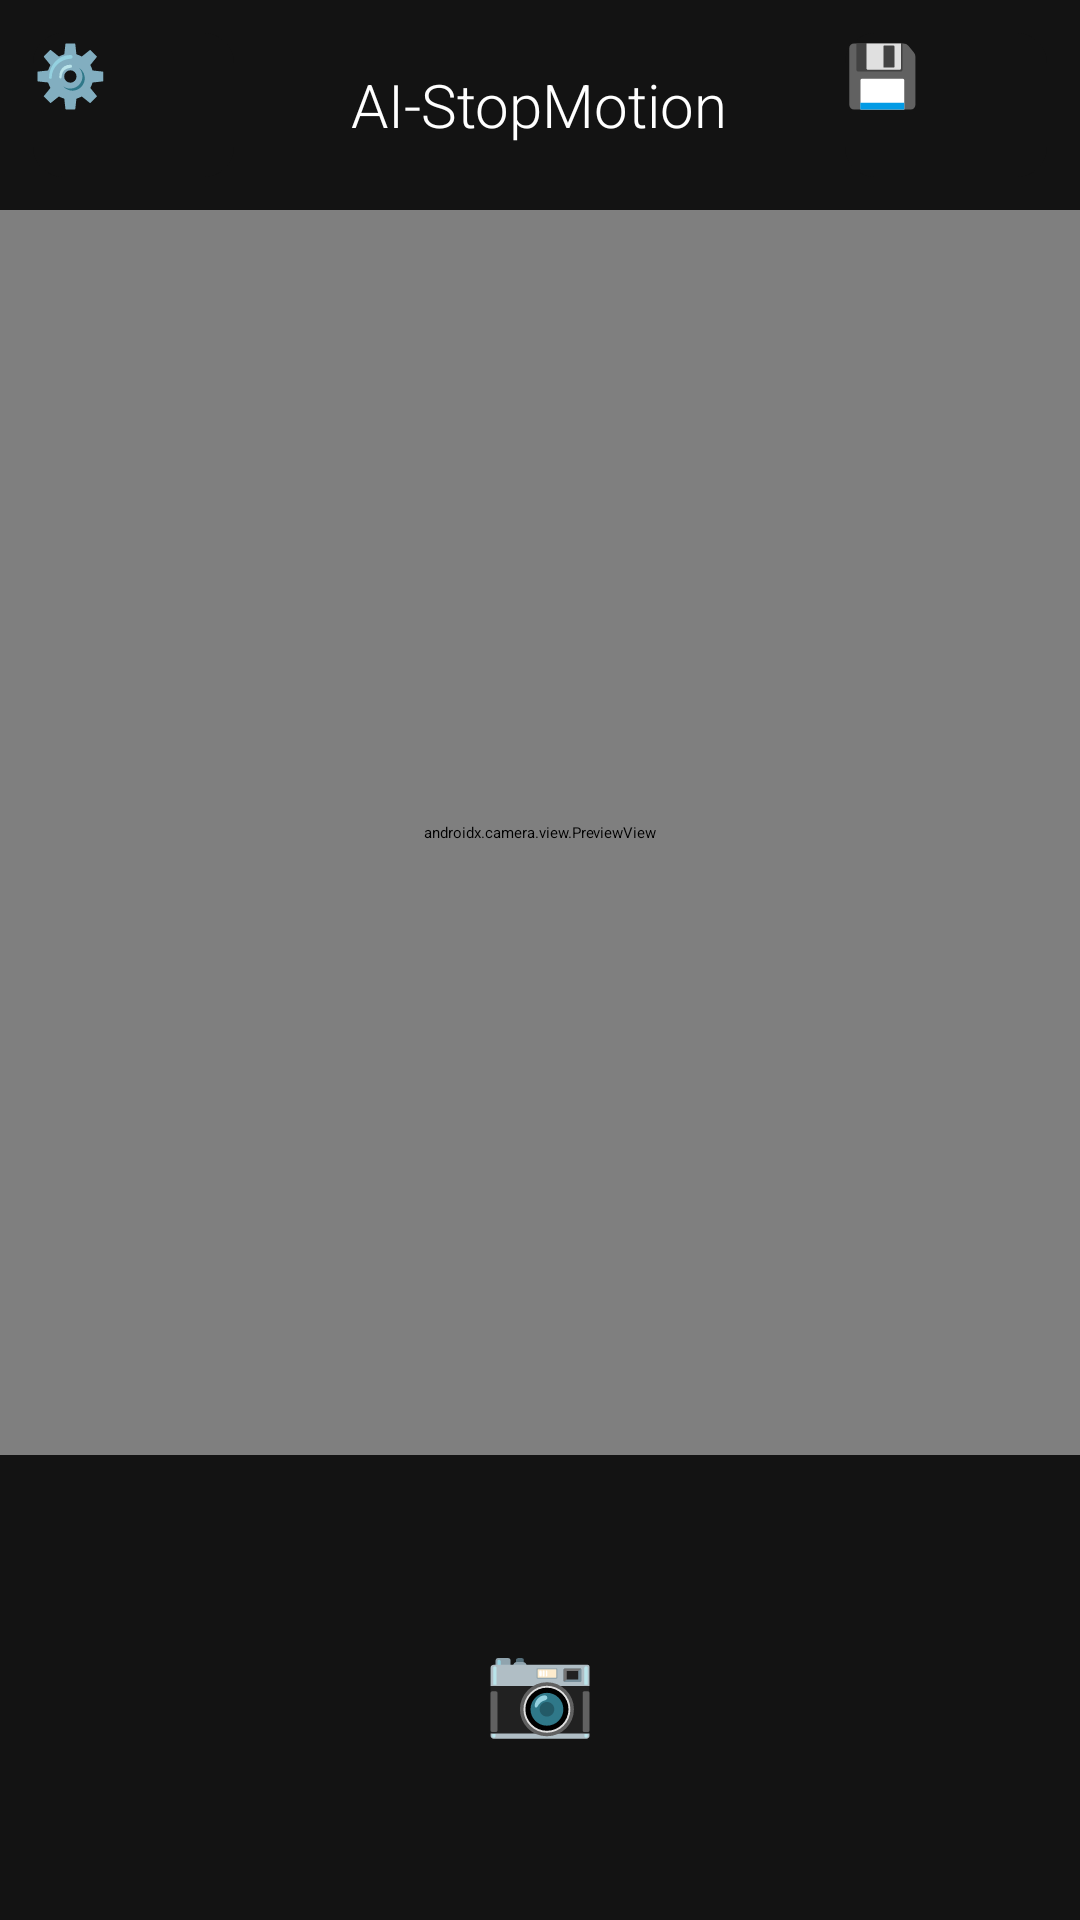

Write the Android layout XML for this screen, with the resource values it uses.
<!-- AndroidManifest.xml: application theme Theme.StopMotionApp -->
<!-- res/layout/activity_main.xml -->
<?xml version="1.0" encoding="utf-8"?>
<androidx.constraintlayout.widget.ConstraintLayout xmlns:android="http://schemas.android.com/apk/res/android"
    xmlns:app="http://schemas.android.com/apk/res-auto"
    xmlns:tools="http://schemas.android.com/tools"
    android:layout_width="match_parent"
    android:layout_height="match_parent"
    android:elevation="0dp"
    tools:context=".MainActivity">

    <androidx.camera.view.PreviewView
        android:id="@+id/viewFinder"
        android:layout_width="0dp"
        android:layout_height="0dp"
        android:elevation="0sp"
        app:layout_constraintEnd_toEndOf="parent"
        app:layout_constraintStart_toStartOf="parent"
        app:layout_constraintTop_toBottomOf="@id/linearLayout"
        app:layout_constraintBottom_toTopOf="@id/view"/>

    <Button
        android:id="@+id/imageCaptureButton"
        android:layout_width="90sp"
        android:layout_height="90sp"
        android:background="@drawable/round_button_background"
        android:text="@string/camera_emoji"
        android:textSize="30sp"
        android:gravity="center"
        app:layout_constraintBottom_toBottomOf="parent"
        app:layout_constraintEnd_toEndOf="parent"
        app:layout_constraintStart_toStartOf="parent"
        app:layout_constraintTop_toTopOf="parent"
        app:layout_constraintVertical_bias="0.95"
        android:paddingBottom="12sp"
        android:elevation="200sp"/>

    <Button
        android:id="@+id/addImagesButton"
        android:layout_width="70sp"
        android:layout_height="50sp"
        android:layout_margin="1sp"
        android:background="@drawable/rounded_bg"
        android:elevation="0dp"
        android:text="@string/plus_emoji"
        android:textSize="20sp"
        app:layout_constraintEnd_toEndOf="parent"
        app:layout_constraintHorizontal_bias="0.05"
        app:layout_constraintStart_toStartOf="parent"
        app:layout_constraintBottom_toBottomOf="@id/view"
        app:layout_constraintTop_toTopOf="@id/view"
        app:layout_constraintVertical_bias="0.5" />

    <androidx.recyclerview.widget.RecyclerView
        android:id="@+id/recyclerView"
        android:layout_width="match_parent"
        android:layout_height="110sp"
        android:elevation="1sp"
        app:layout_constraintBottom_toBottomOf="parent"
        app:layout_constraintStart_toStartOf="parent"
        app:layout_constraintTop_toTopOf="@+id/viewFinder"
        app:layout_constraintVertical_bias="0.964"
        tools:listitem="@layout/recycler_view_card" />

    <FrameLayout
        android:id="@+id/settings_container"
        android:layout_width="match_parent"
        android:layout_height="wrap_content"
        android:elevation="10sp"
        android:background="@color/boring_gray"
        app:layout_constraintTop_toBottomOf="@id/linearLayout" />

    <View
        android:id="@+id/view"
        android:layout_width="0dp"
        android:layout_height="155sp"
        android:layout_weight="2"
        android:background="@color/dark_gray"
        android:elevation="0dp"
        app:layout_constraintBottom_toBottomOf="parent"
        app:layout_constraintEnd_toEndOf="parent"
        app:layout_constraintStart_toStartOf="parent" />

    <LinearLayout
        android:id="@+id/linearLayout"
        android:layout_width="match_parent"
        android:layout_height="wrap_content"
        android:background="@color/dark_gray"
        android:orientation="horizontal"
        android:padding="10sp"
        app:layout_constraintTop_toTopOf="parent"
        android:elevation="20sp">

        <Button
            android:id="@+id/settingsButton"
            android:layout_width="0sp"
            android:layout_height="match_parent"
            android:layout_weight="1"
            android:background="@drawable/rounded_bg"
            android:elevation="0sp"
            android:text="@string/gear_emoji"
            android:textSize="20sp"
            android:layout_margin="1sp"/>

        <TextView
            android:text="@string/app_name"
            android:textColor="@color/white"
            android:fontFamily="sans-serif-light"
            android:gravity="center"
            android:textSize="20sp"
            android:layout_width="0dp"
            android:layout_height="50sp"
            android:layout_weight="3"
            android:elevation="5sp"/>

        <Button
            android:id="@+id/createVideoButton"
            android:layout_width="0dp"
            android:layout_height="match_parent"
            android:layout_weight="1"
            android:background="@drawable/rounded_bg"
            android:elevation="0dp"
            android:text="@string/disk_emoji"
            android:textSize="20sp"
            android:layout_margin="1sp"/>

    </LinearLayout>


</androidx.constraintlayout.widget.ConstraintLayout>
<!-- res/layout/recycler_view_card.xml (included above) -->
<?xml version="1.0" encoding="utf-8"?>
<androidx.constraintlayout.widget.ConstraintLayout xmlns:android="http://schemas.android.com/apk/res/android"
    xmlns:app="http://schemas.android.com/apk/res-auto"
    xmlns:tools="http://schemas.android.com/tools"
    android:layout_width="wrap_content"
    android:layout_height="wrap_content" >

    <androidx.cardview.widget.CardView
        android:layout_width="wrap_content"
        android:layout_height="wrap_content"
        app:cardBackgroundColor="@color/boring_gray"
        app:cardCornerRadius="20dp"
        app:cardElevation="3dp"
        app:layout_constraintBottom_toBottomOf="parent"
        app:layout_constraintEnd_toEndOf="parent"
        app:layout_constraintStart_toStartOf="parent"
        app:layout_constraintTop_toTopOf="parent"
        android:layout_marginBottom="5dp"
        android:layout_marginTop="5dp"
        android:layout_marginLeft="5dp"
        android:layout_marginRight="5dp">

        <androidx.constraintlayout.widget.ConstraintLayout
            android:layout_width="wrap_content"
            android:layout_height="wrap_content">

            <ImageView
                android:id="@+id/iv_image"
                android:layout_width="100dp"
                android:layout_height="100dp"
                app:layout_constraintHorizontal_bias="0.0"
                app:layout_constraintStart_toStartOf="parent"
                app:layout_constraintTop_toTopOf="parent"/>

        </androidx.constraintlayout.widget.ConstraintLayout>
    </androidx.cardview.widget.CardView>
</androidx.constraintlayout.widget.ConstraintLayout>
<!-- resources referenced by this layout -->
<resources>
  <color name="boring_gray">#2B2B2B</color>
  <color name="dark_gray">#131313</color>
  <color name="white">#FFFFFFFF</color>
  <!-- drawable rounded_bg (drawable) -->
  <shape xmlns:android="http://schemas.android.com/apk/res/android"
      android:shape="rectangle">
      <corners android:radius="10dp"/>
      <solid android:color="@color/dark_gray"/>
  </shape>
  <string name="app_name">AI-StopMotion</string>
  <string name="camera_emoji">📷</string>
  <string name="disk_emoji">💾</string>
  <string name="gear_emoji">⚙️</string>
  <string name="plus_emoji">➕</string>
  <style name="Theme.StopMotionApp" parent="Theme.MaterialComponents.DayNight.DarkActionBar">
          
          <item name="colorPrimary">@color/boring_gray</item>
          <item name="colorPrimaryVariant">@color/purple_700</item>
          <item name="colorOnPrimary">@color/white</item>
          
          <item name="colorSecondary">@color/teal_200</item>
          <item name="colorSecondaryVariant">@color/teal_700</item>
          <item name="colorOnSecondary">@color/black</item>
          
          <item name="android:statusBarColor">?attr/colorPrimaryVariant</item>
          
      </style>
  <color name="purple_700">#651FFF</color>
  <color name="teal_200">#FF6D00</color>
  <color name="teal_700">#FF018786</color>
  <color name="black">#FF000000</color>
</resources>
